The GitHub repository nat-0705/Apples contains a labelled image folder "Apples" with 2 categories: fresh, rotten. Examples follow, each with its label.

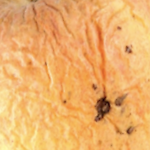
Label: rotten

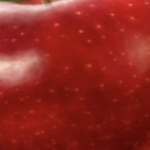
Label: fresh

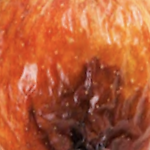
Label: rotten

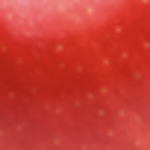
Label: fresh
